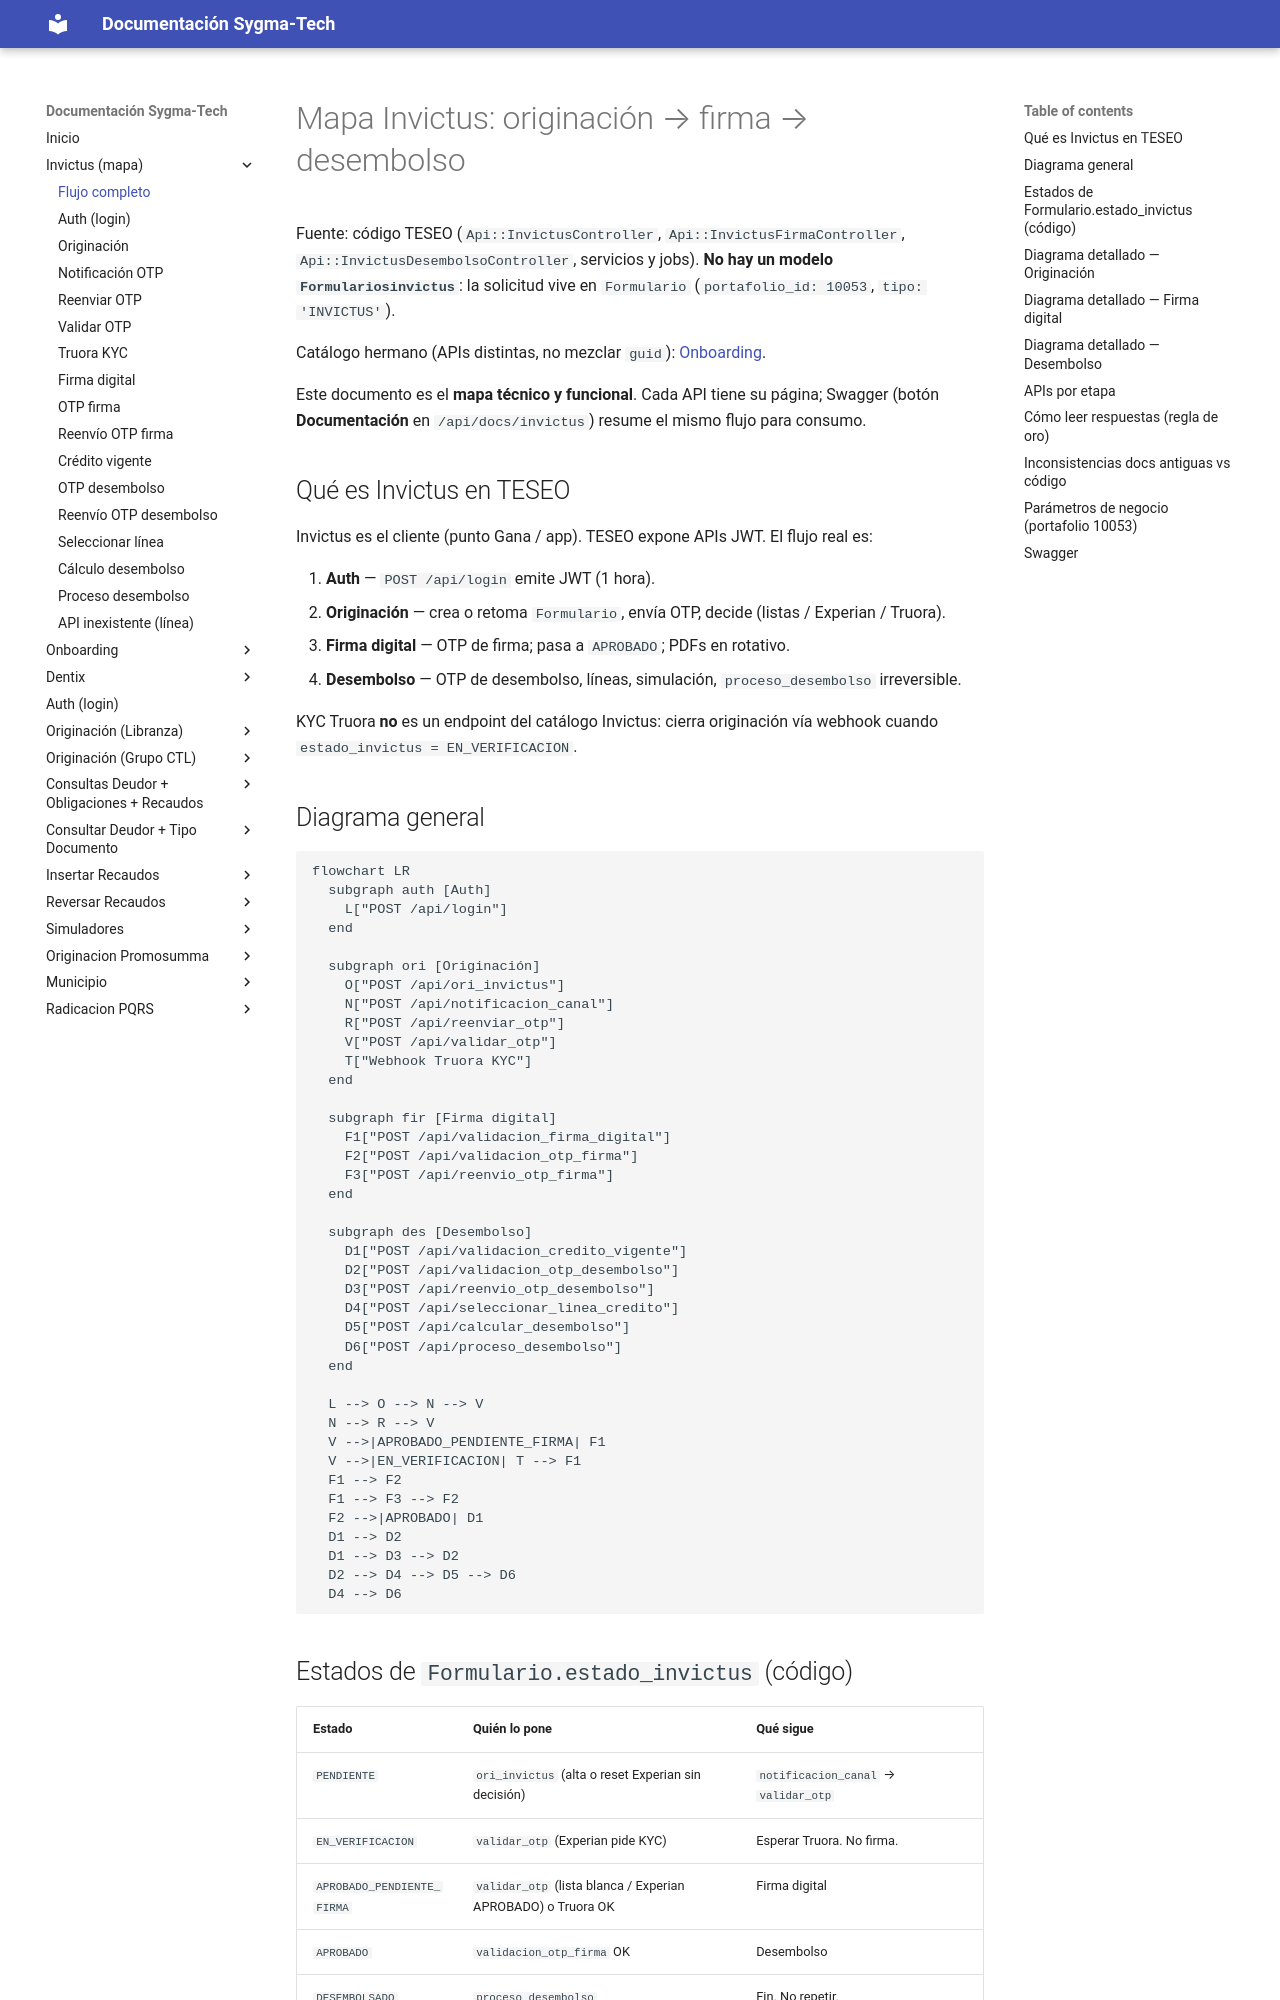

repository: xcentry1111/sygma-tech-documentacion · page: invictus_flujo/index.html · generator: mkdocs

# Mapa Invictus: originación → firma → desembolso

Fuente: código TESEO (`Api::InvictusController`, `Api::InvictusFirmaController`, `Api::InvictusDesembolsoController`, servicios y jobs). **No hay un modelo `Formulariosinvictus`**: la solicitud vive en `Formulario` (`portafolio_id: 10053`, `tipo: 'INVICTUS'`).

Catálogo hermano (APIs distintas, no mezclar `guid`): [Onboarding](onboarding/flujo.md).

Este documento es el **mapa técnico y funcional**. Cada API tiene su página; Swagger (botón **Documentación** en `/api/docs/invictus`) resume el mismo flujo para consumo.

## Qué es Invictus en TESEO

Invictus es el cliente (punto Gana / app). TESEO expone APIs JWT. El flujo real es:

1. **Auth** — `POST /api/login` emite JWT (1 hora).
2. **Originación** — crea o retoma `Formulario`, envía OTP, decide (listas / Experian / Truora).
3. **Firma digital** — OTP de firma; pasa a `APROBADO`; PDFs en rotativo.
4. **Desembolso** — OTP de desembolso, líneas, simulación, `proceso_desembolso` irreversible.

KYC Truora **no** es un endpoint del catálogo Invictus: cierra originación vía webhook cuando `estado_invictus = EN_VERIFICACION`.

## Diagrama general

```mermaid
flowchart LR
  subgraph auth [Auth]
    L["POST /api/login"]
  end

  subgraph ori [Originación]
    O["POST /api/ori_invictus"]
    N["POST /api/notificacion_canal"]
    R["POST /api/reenviar_otp"]
    V["POST /api/validar_otp"]
    T["Webhook Truora KYC"]
  end

  subgraph fir [Firma digital]
    F1["POST /api/validacion_firma_digital"]
    F2["POST /api/validacion_otp_firma"]
    F3["POST /api/reenvio_otp_firma"]
  end

  subgraph des [Desembolso]
    D1["POST /api/validacion_credito_vigente"]
    D2["POST /api/validacion_otp_desembolso"]
    D3["POST /api/reenvio_otp_desembolso"]
    D4["POST /api/seleccionar_linea_credito"]
    D5["POST /api/calcular_desembolso"]
    D6["POST /api/proceso_desembolso"]
  end

  L --> O --> N --> V
  N --> R --> V
  V -->|APROBADO_PENDIENTE_FIRMA| F1
  V -->|EN_VERIFICACION| T --> F1
  F1 --> F2
  F1 --> F3 --> F2
  F2 -->|APROBADO| D1
  D1 --> D2
  D1 --> D3 --> D2
  D2 --> D4 --> D5 --> D6
  D4 --> D6
```

## Estados de `Formulario.estado_invictus` (código)

| Estado | Quién lo pone | Qué sigue |
|--------|---------------|-----------|
| `PENDIENTE` | `ori_invictus` (alta o reset Experian sin decisión) | `notificacion_canal` → `validar_otp` |
| `EN_VERIFICACION` | `validar_otp` (Experian pide KYC) | Esperar Truora. No firma. |
| `APROBADO_PENDIENTE_FIRMA` | `validar_otp` (lista blanca / Experian APROBADO) o Truora OK | Firma digital |
| `APROBADO` | `validacion_otp_firma` OK | Desembolso |
| `DESEMBOLSADO` | `proceso_desembolso` | Fin. No repetir. |
| `RECHAZADO` | Listas / Experian / Truora fraude | Cooldown (típicamente 30 días; KYC intentos 1 día) |
| `CANCELADO` | Caducidad `PENDIENTE` / `CON_CUPO` viejo | Nueva originación |
| `CON_CUPO` | `ori_invictus` si ya hay cupo usable | Ir a desembolso, no originar otra |

Contacto “vivo” (bloquea email/celular en otra cédula): estados **fuera** de `RECHAZADO`, `CANCELADO`, `SOLICITUD_POR_ERROR`, `VENCIDO`, `DESEMBOLSADO`, `CON_CUPO`.
